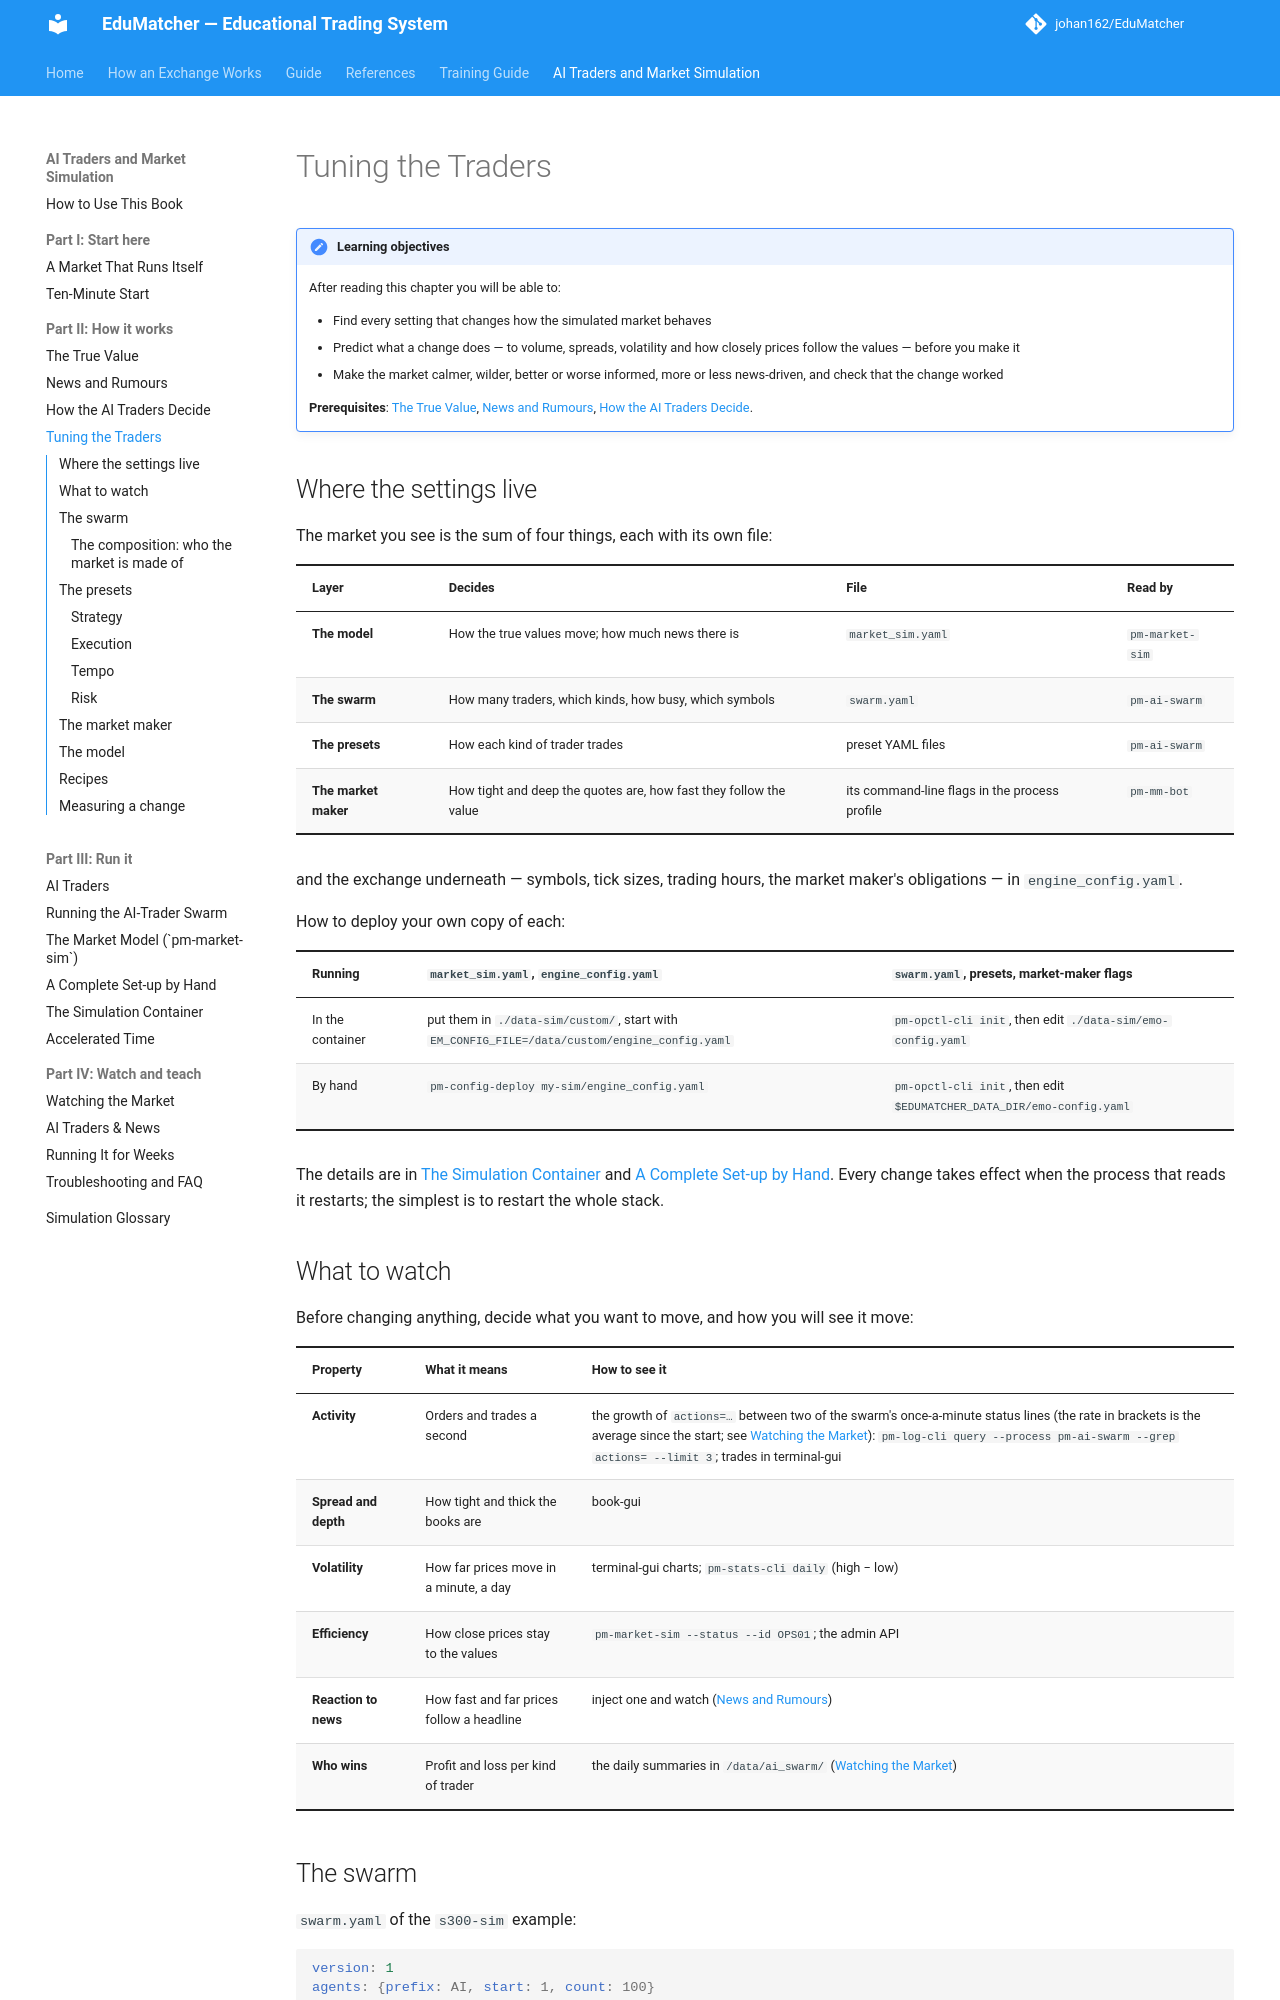

repository: johan162/EduMatcher · page: books/ai-traders/part-2-how-it-works/060-tuning-the-traders/index.html · generator: mkdocs

# Tuning the Traders

!!! note "Learning objectives"
    After reading this chapter you will be able to:

    - Find every setting that changes how the simulated market behaves
    - Predict what a change does — to volume, spreads, volatility and how
      closely prices follow the values — before you make it
    - Make the market calmer, wilder, better or worse informed, more or less
      news-driven, and check that the change worked

    **Prerequisites**: [The True Value](030-the-true-value.md),
    [News and Rumours](040-news-and-rumours.md),
    [How the AI Traders Decide](../../participant-guide/part-4-automated-trading/020-how-the-bots-decide.md).

## Where the settings live

The market you see is the sum of four things, each with its own file:

| Layer | Decides | File | Read by |
|---|---|---|---|
| **The model** | How the true values move; how much news there is | `market_sim.yaml` | `pm-market-sim` |
| **The swarm** | How many traders, which kinds, how busy, which symbols | `swarm.yaml` | `pm-ai-swarm` |
| **The presets** | How each kind of trader trades | preset YAML files | `pm-ai-swarm` |
| **The market maker** | How tight and deep the quotes are, how fast they follow the value | its command-line flags in the process profile | `pm-mm-bot` |

and the exchange underneath — symbols, tick sizes, trading hours, the
market maker's obligations — in `engine_config.yaml`.

How to deploy your own copy of each:

| Running | `market_sim.yaml`, `engine_config.yaml` | `swarm.yaml`, presets, market-maker flags |
|---|---|---|
| In the container | put them in `./data-sim/custom/`, start with `EM_CONFIG_FILE=/data/custom/engine_config.yaml` | `pm-opctl-cli init`, then edit `./data-sim/emo-config.yaml` |
| By hand | `pm-config-deploy my-sim/engine_config.yaml` | `pm-opctl-cli init`, then edit `$EDUMATCHER_DATA_DIR/emo-config.yaml` |

The details are in [The Simulation Container](../part-3-run-it/110-the-simulation-container.md#changing-what-it-runs)
and [A Complete Set-up by Hand](../part-3-run-it/100-a-complete-setup-by-hand.md#your-own-variant).
Every change takes effect when the process that reads it restarts; the
simplest is to restart the whole stack.

## What to watch

Before changing anything, decide what you want to move, and how you will see
it move:

| Property | What it means | How to see it |
|---|---|---|
| **Activity** | Orders and trades a second | the growth of `actions=…` between two of the swarm's once-a-minute status lines (the rate in brackets is the average since the start; see [Watching the Market](../part-4-watch-and-teach/130-watching-the-market.md#what-is-the-market-doing)): `pm-log-cli query --process pm-ai-swarm --grep actions= --limit 3`; trades in terminal-gui |
| **Spread and depth** | How tight and thick the books are | book-gui |
| **Volatility** | How far prices move in a minute, a day | terminal-gui charts; `pm-stats-cli daily` (high − low) |
| **Efficiency** | How close prices stay to the values | `pm-market-sim --status --id OPS01`; the admin API |
| **Reaction to news** | How fast and far prices follow a headline | inject one and watch ([News and Rumours](040-news-and-rumours.md#publishing-news-yourself)) |
| **Who wins** | Profit and loss per kind of trader | the daily summaries in `/data/ai_swarm/` ([Watching the Market](../part-4-watch-and-teach/130-watching-the-market.md#who-made-money)) |
